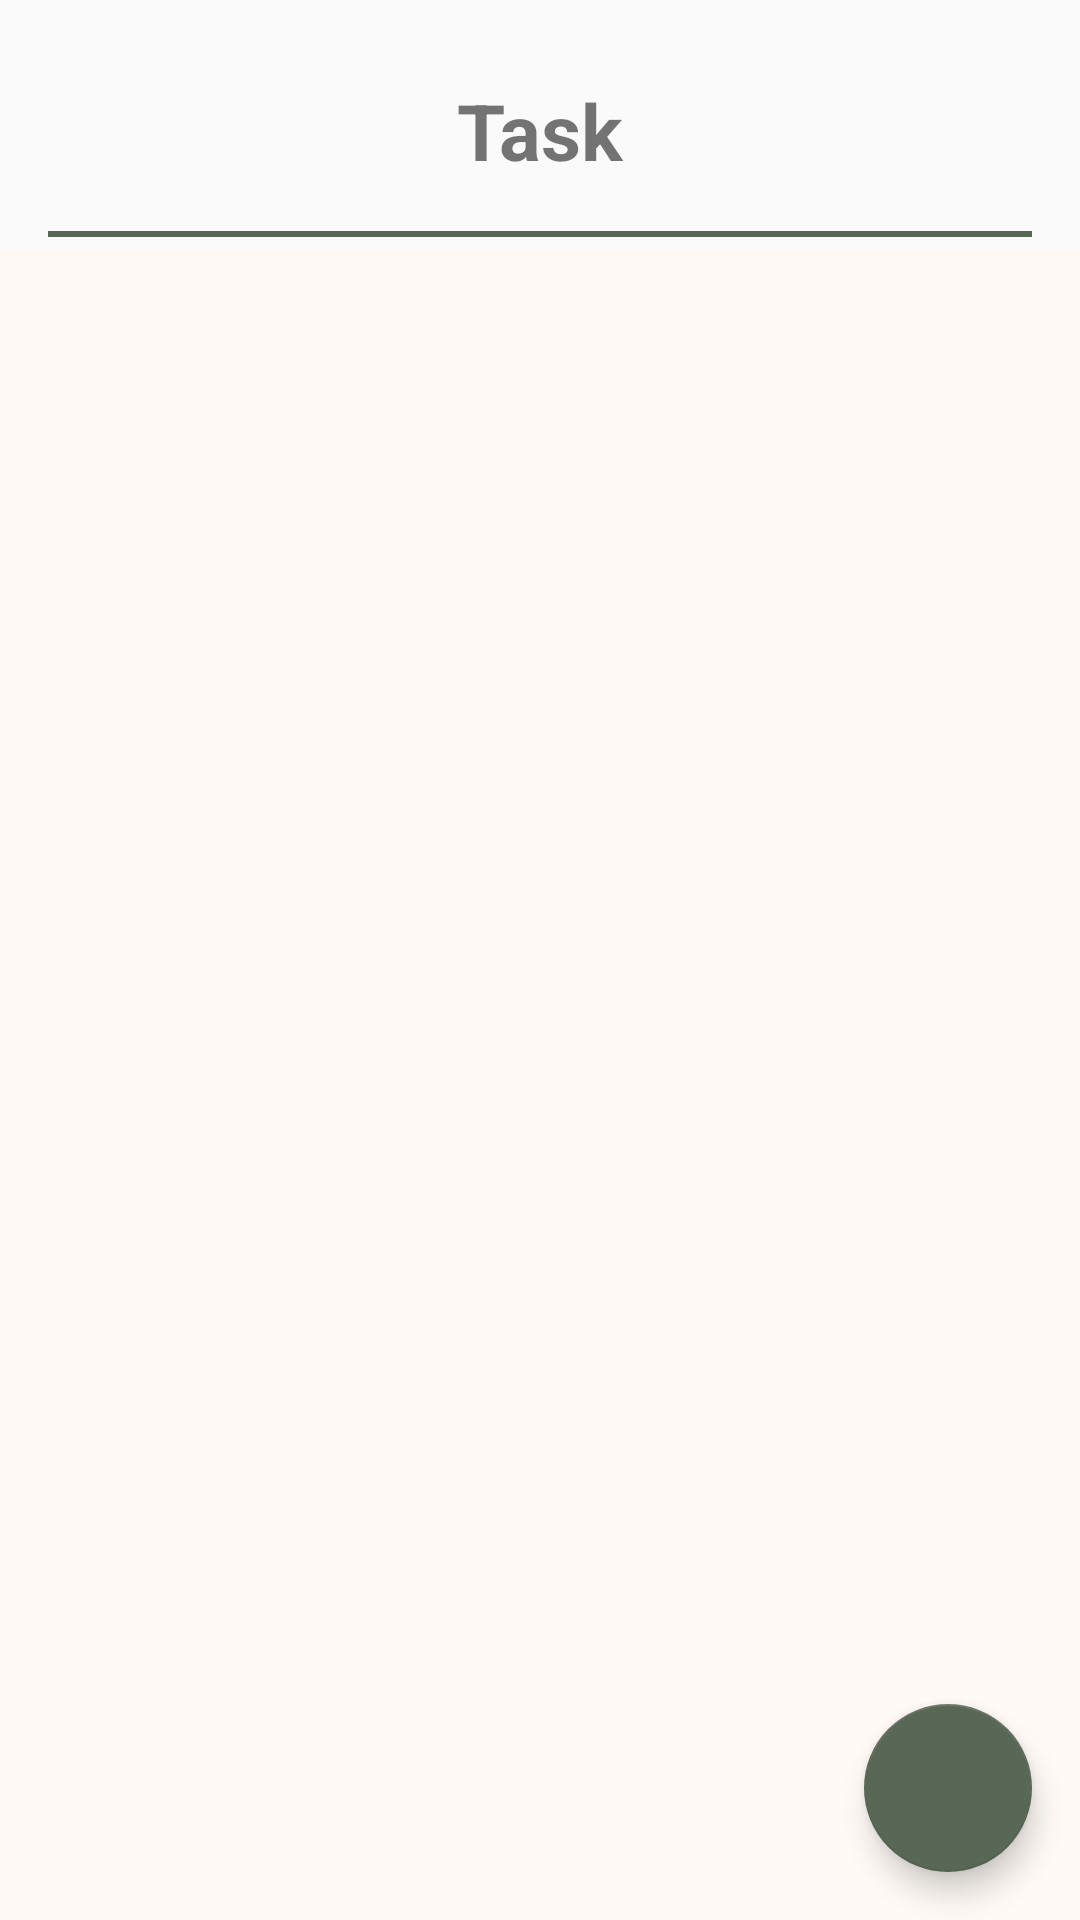

Produce the Android XML layout that renders to this screen, including the resource entries it uses.
<!-- AndroidManifest.xml: application theme Theme.FirstAid -->
<!-- res/layout/fragment_todo.xml -->
<?xml version="1.0" encoding="utf-8"?>
<LinearLayout xmlns:android="http://schemas.android.com/apk/res/android"
    xmlns:app="http://schemas.android.com/apk/res-auto"
    xmlns:tools="http://schemas.android.com/tools"
    android:layout_width="match_parent"
    android:layout_height="match_parent"
    android:orientation="vertical"
    android:theme="@style/ThemeOverlay.FirstAid.FullscreenContainer"
    tools:context=".fragments.HomeFragment.HomeFragment">

    <TextView
        android:id="@+id/textView2"
        android:layout_width="match_parent"
        android:layout_height="wrap_content"
        android:layout_marginTop="10dp"
        android:text="Task"
        android:textSize="26sp"
        android:textStyle="bold"
        android:gravity="center"
        android:paddingTop="16dp"
        android:paddingBottom="16dp" />

    <View
        android:layout_width="match_parent"
        android:layout_height="2dp"
        android:layout_marginStart="16dp"
        android:layout_marginEnd="16dp"
        android:background="@color/primary" />


    <androidx.coordinatorlayout.widget.CoordinatorLayout
        android:layout_width="match_parent"
        android:layout_height="match_parent"
        android:layout_marginTop="4dp"
        android:background="@color/background_primary"
        >

        <androidx.recyclerview.widget.RecyclerView
            android:id="@+id/todoRecyclerView"
            android:layout_width="match_parent"
            android:layout_height="match_parent"
            android:layout_marginStart="30dp"
            android:layout_marginEnd="30dp"
            android:visibility="visible"
            android:background="@android:color/transparent"
            app:layout_behavior="@string/appbar_scrolling_view_behavior"
            tools:layout_editor_absoluteX="30dp"
            tools:layout_editor_absoluteY="30dp" />

        <com.google.android.material.floatingactionbutton.FloatingActionButton
            android:id="@+id/addTaskButton"
            android:layout_width="wrap_content"
            android:layout_height="wrap_content"
            android:layout_margin="16dp"
            android:src="@drawable/baseline_add_24"
            app:backgroundTint="@color/primary"
            app:layout_anchor="@id/todoRecyclerView"
            app:layout_anchorGravity="bottom|end" />



    </androidx.coordinatorlayout.widget.CoordinatorLayout>
</LinearLayout>
<!-- resources referenced by this layout -->
<resources>
  <color name="background_primary">#FFFFFAF5</color>
  <color name="primary">#FF596756</color>
  <style name="ThemeOverlay.FirstAid.FullscreenContainer" parent="">
          <item name="fullscreenBackgroundColor">@color/light_blue_600</item>
          <item name="fullscreenTextColor">@color/light_blue_A200</item>
      </style>
  <style name="Theme.FirstAid" parent="Theme.AppCompat.Light.NoActionBar">
          
          <item name="colorPrimary">@color/primary</item>
          <item name="colorPrimaryVariant">@color/primary_1</item>
          <item name="colorOnPrimary">@color/primary</item>
          
          <item name="colorSecondary">@color/primary_1</item>
          <item name="colorSecondaryVariant">@color/primary_2</item>
          <item name="colorOnSecondary">@color/primary_2</item>
          
          <item name="android:statusBarColor">?attr/colorPrimaryVariant</item>
          
          <item name="android:itemBackground">@color/background_primary</item>
          <item name="android:icon">@color/primary</item>
      </style>
  <color name="light_blue_600">#FF039BE5</color>
  <color name="light_blue_A200">#FF40C4FF</color>
  <color name="primary_1">#FF818B7D</color>
  <color name="primary_2">#FFA9AEA3</color>
</resources>
